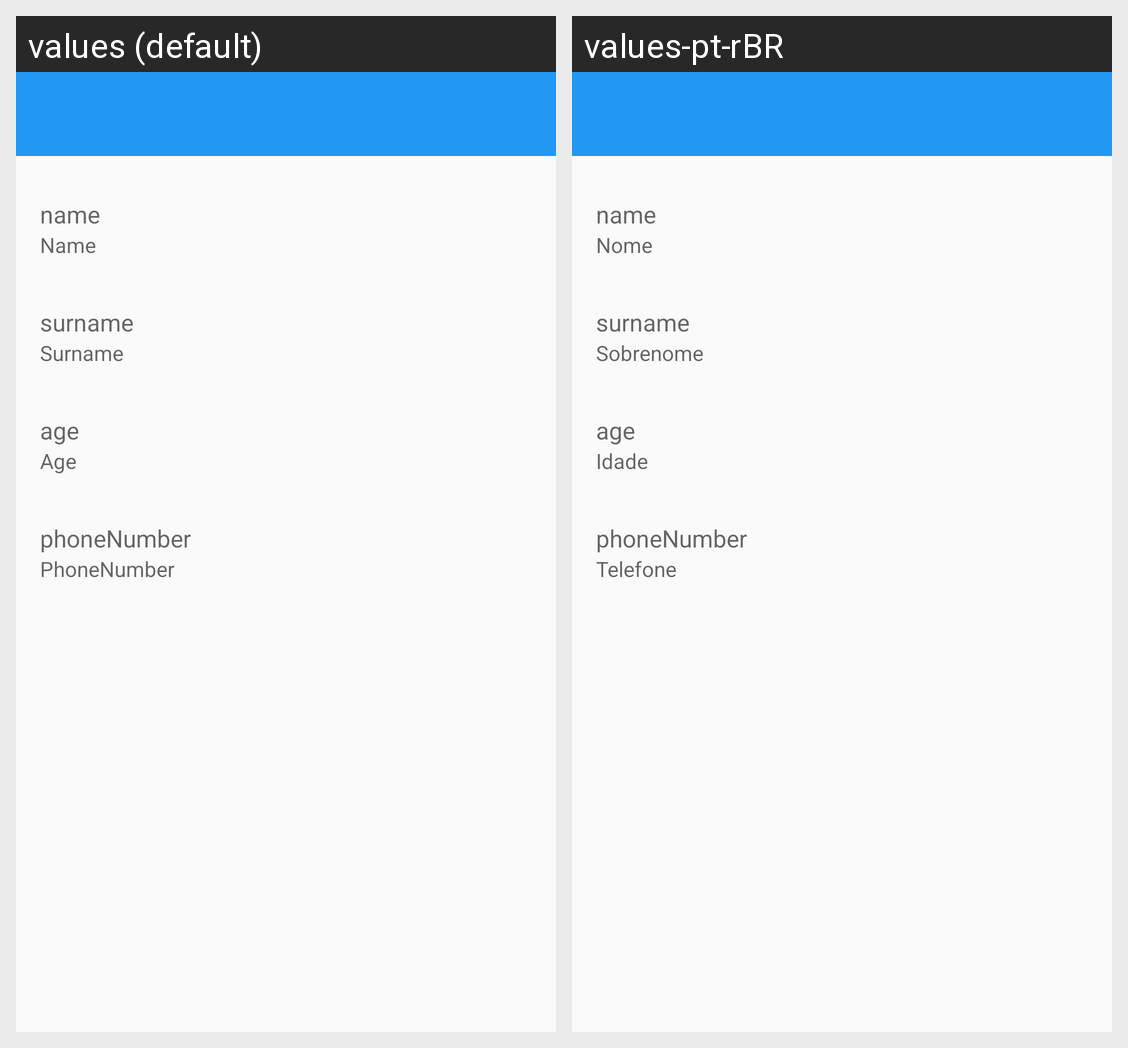

The Android screen above is rendered under two locales of the same app. Produce the string resources it draws, with the default and per-locale values.
Android screen res/layout/activity_contact_details.xml rendered under 2 locales, left to right: values (default), values-pt-rBR. Device: Nexus 5 (rendered at 1080×1920; each locale shown at half size, 540×960, under a caption strip naming it); theme AppTheme.
Strings drawn on this screen, with the default value and each locale's value (text and hints the layout hard-codes, and strings that could not be matched under every locale, appear in the picture but are not listed):

nameContact
  values: Name
  values-pt-rBR: Nome

surnamecontact
  values: Surname
  values-pt-rBR: Sobrenome

ageContact
  values: Age
  values-pt-rBR: Idade

phoneNumberContact
  values: PhoneNumber
  values-pt-rBR: Telefone
